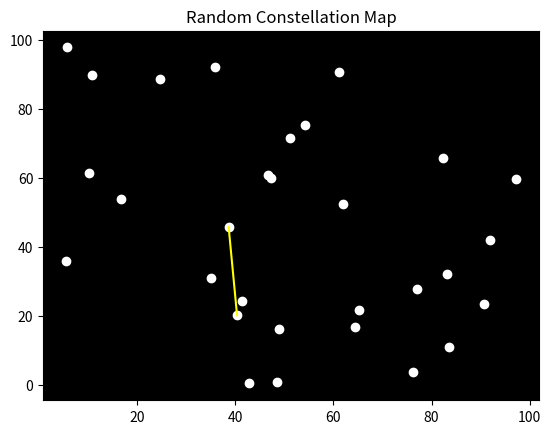
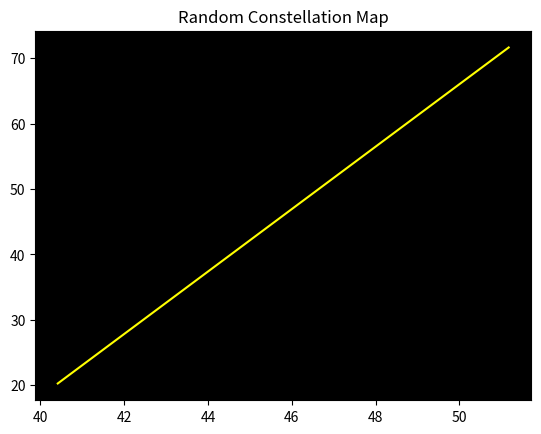
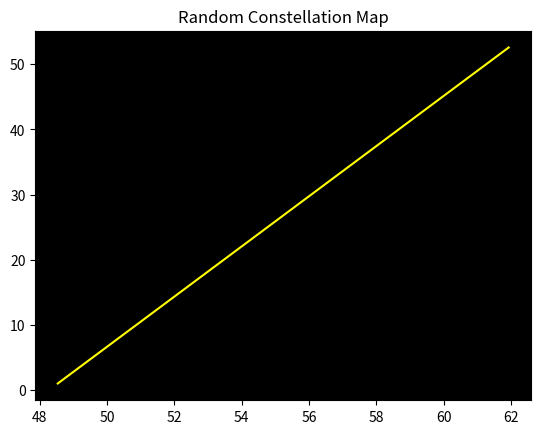
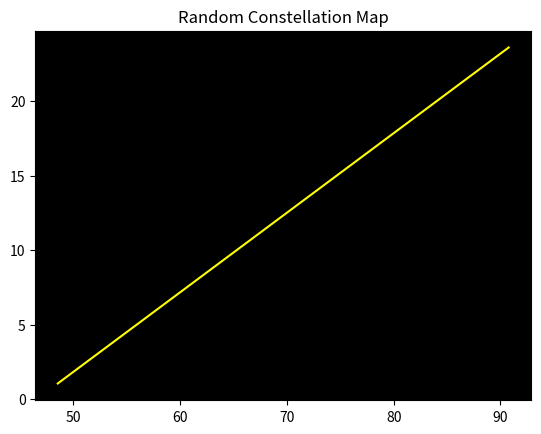
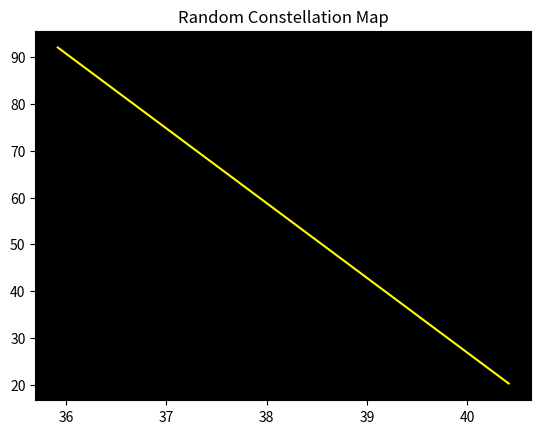
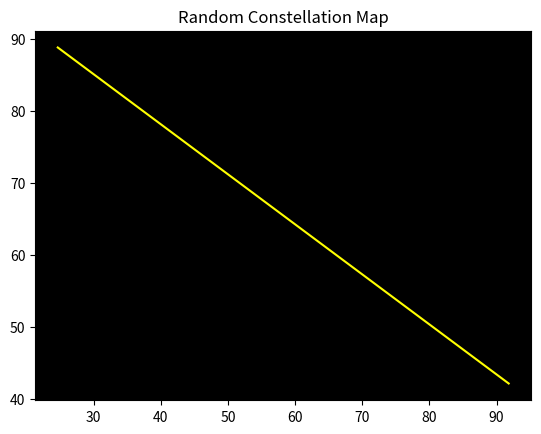
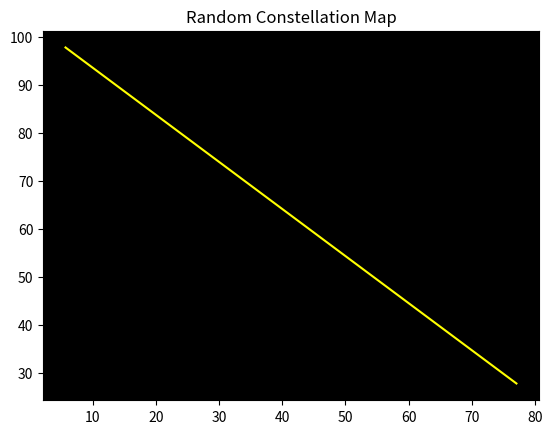
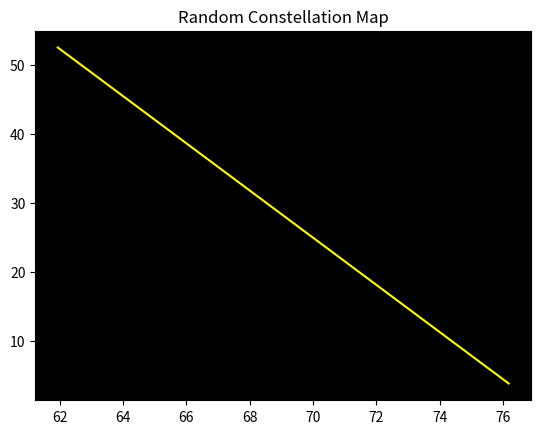
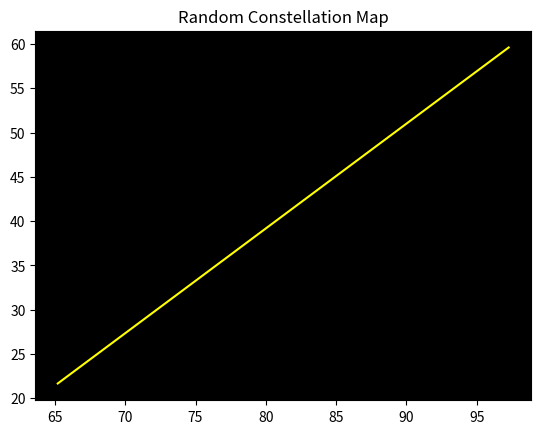
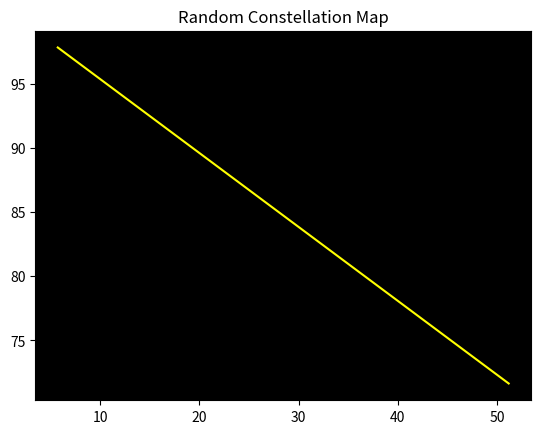

Write Python code to recreate these figures, in order.
import matplotlib.pyplot as plt
import numpy as np

stars_x = np.random.rand(30) * 100
stars_y = np.random.rand(30) * 100

plt.scatter(stars_x, stars_y, color="white")
for i in range(10):
    a, b = np.random.randint(0, 30, 2)
    plt.plot([stars_x[a], stars_x[b]], [stars_y[a], stars_y[b]], "yellow")
    
    plt.gca().set_facecolor("black")
    plt.title("Random Constellation Map")
    plt.show()
